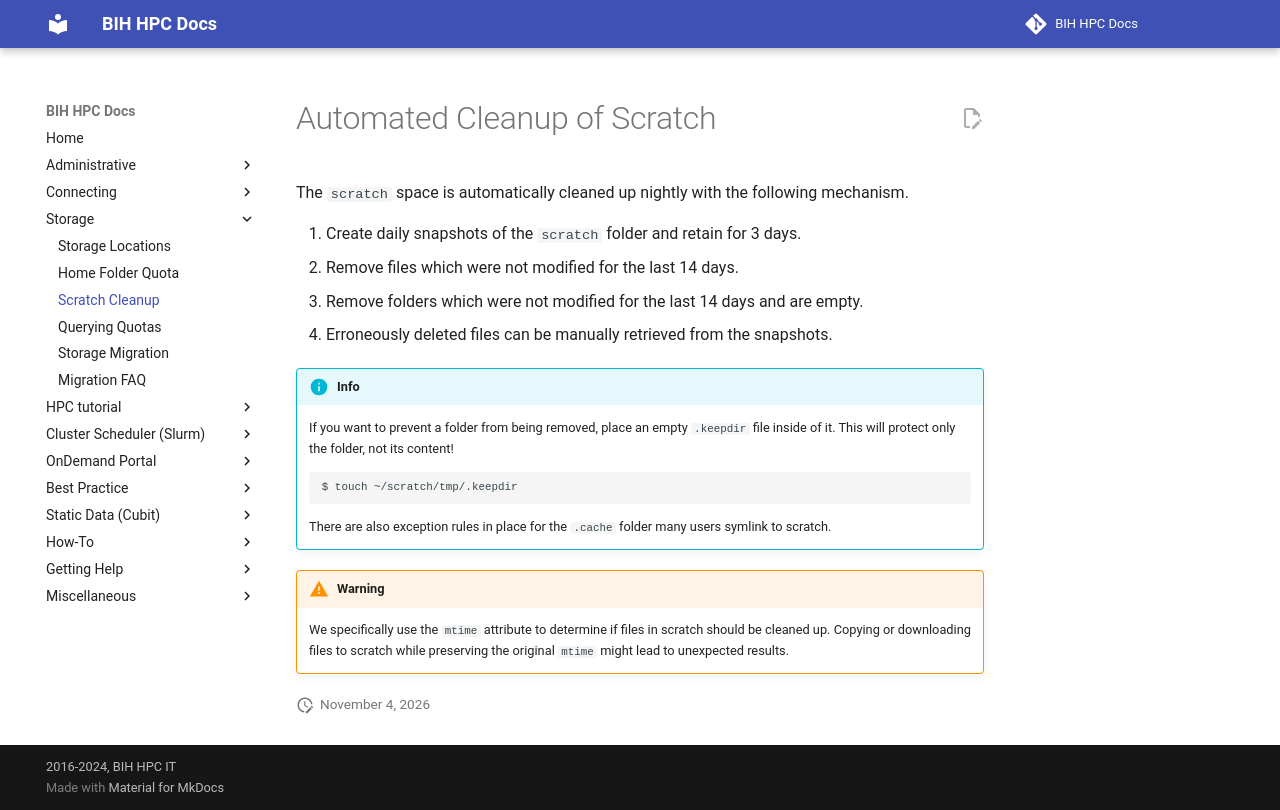

repository: bihealth/bih-cluster · page: storage/scratch-cleanup/index.html · generator: mkdocs

# Automated Cleanup of Scratch

The `scratch` space is automatically cleaned up nightly with the following mechanism.

1. Create daily snapshots of the `scratch` folder and retain for 3 days.
2. Remove files which were not modified for the last 14 days.
3. Remove folders which were not modified for the last 14 days and are empty.
4. Erroneously deleted files can be manually retrieved from the snapshots.

!!! Info
    If you want to prevent a folder from being removed, place an empty `.keepdir`
    file inside of it. This will protect only the folder, not its content!

    ```
    $ touch ~/scratch/tmp/.keepdir
    ```

    There are also exception rules in place for the `.cache` folder many users
    symlink to scratch.

!!! Warning
    We specifically use the `mtime` attribute to determine if files in scratch 
    should be cleaned up. Copying or downloading files to scratch while preserving 
    the original `mtime` might lead to unexpected results.
